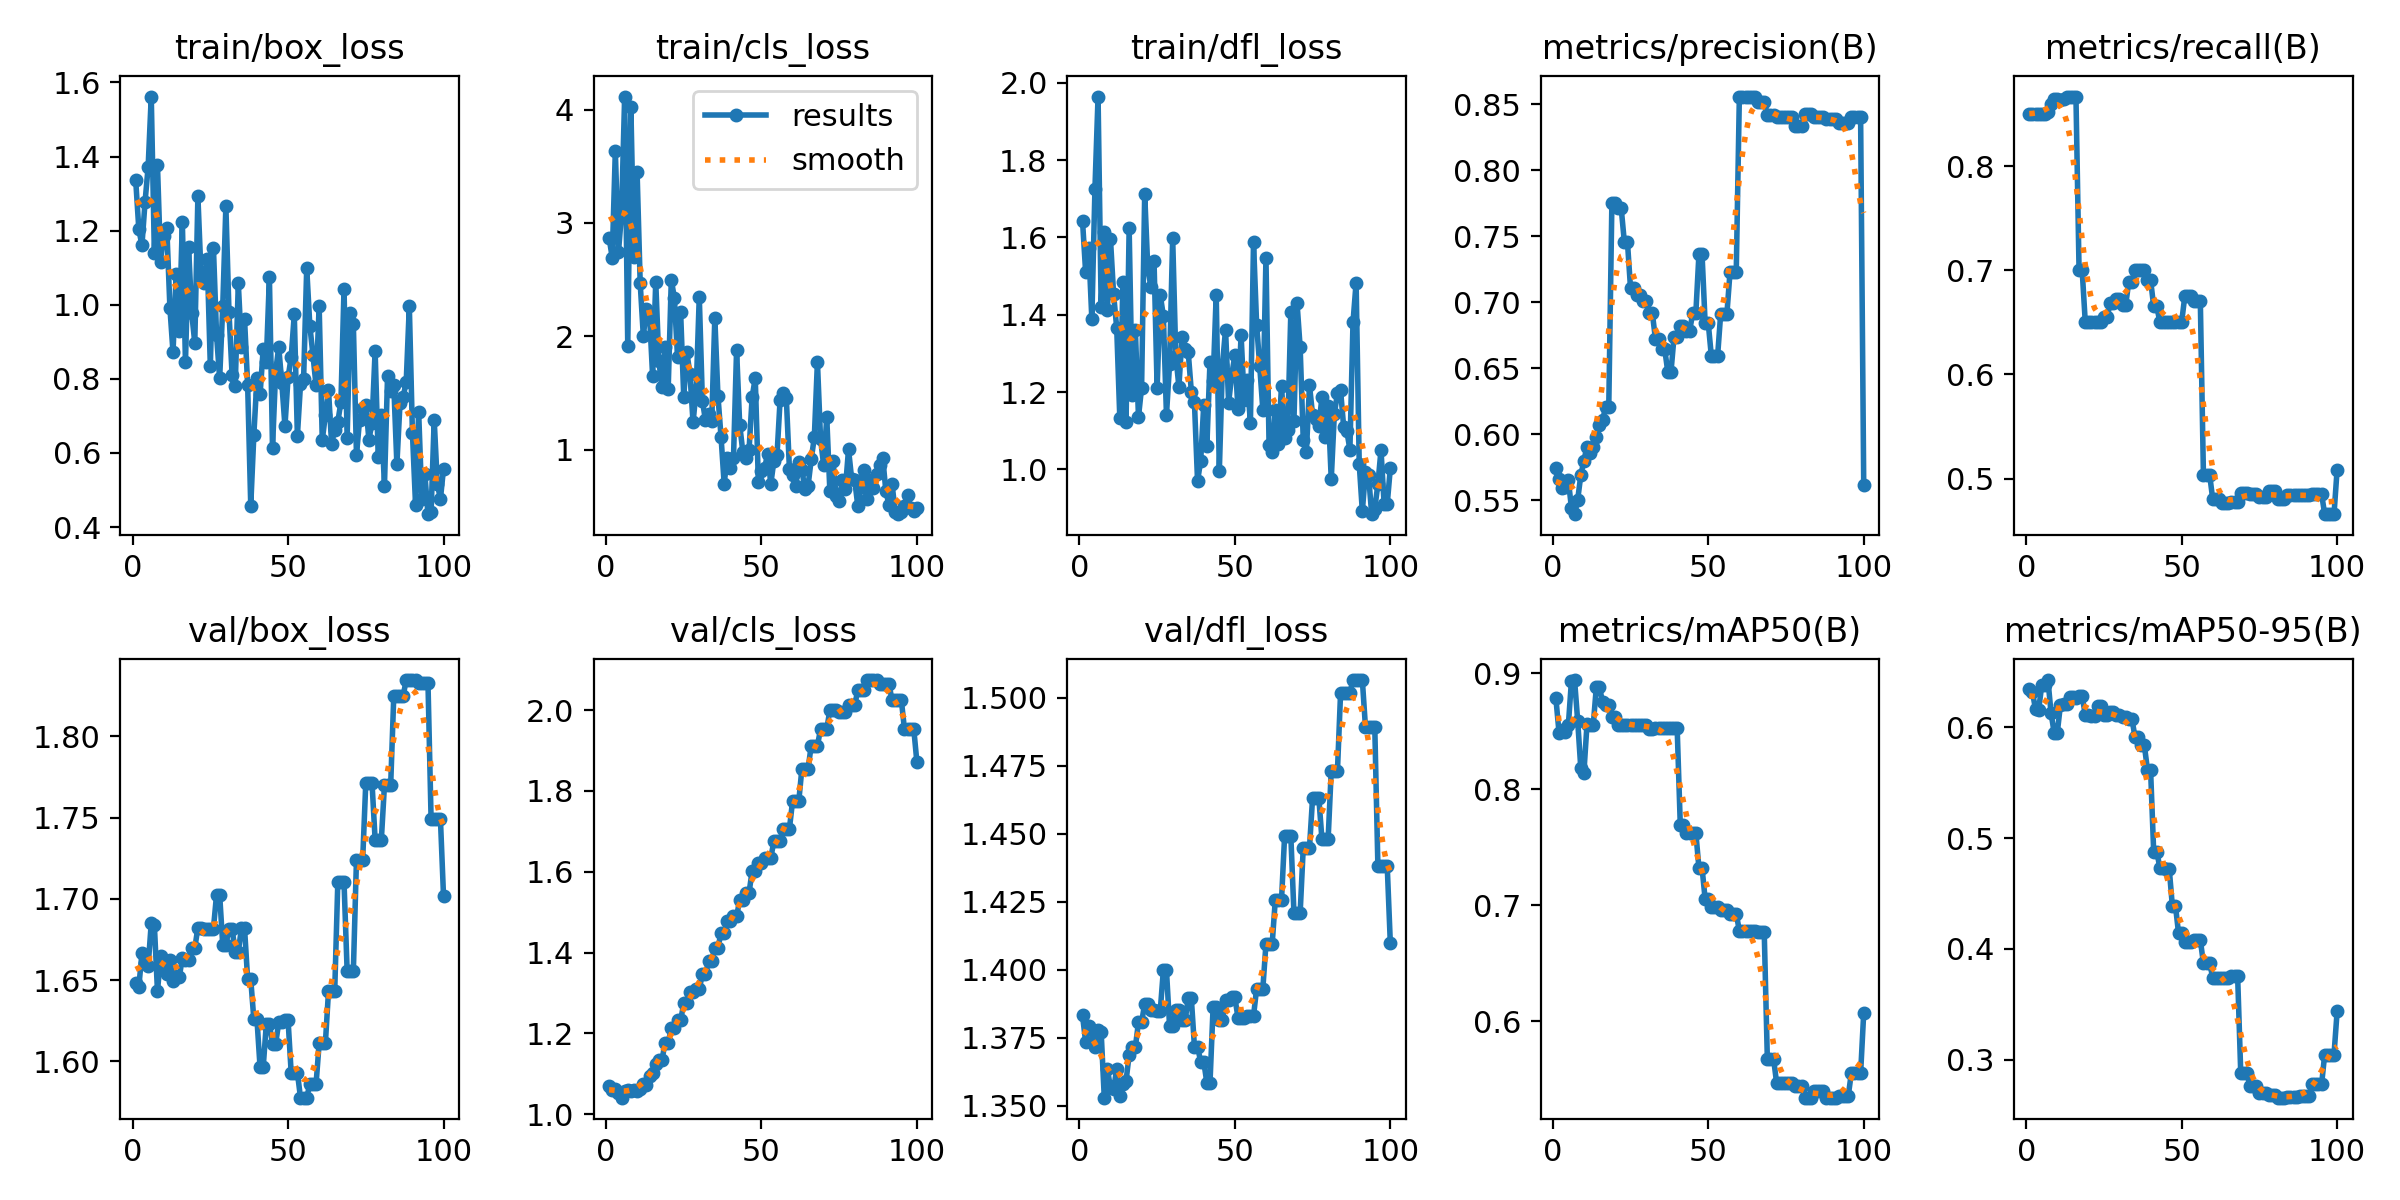

Source data for this figure (header and first rows):
epoch, time, train/box_loss, train/cls_loss, train/dfl_loss, metrics/precision(B), metrics/recall(B), metrics/mAP50(B), metrics/mAP50-95(B), val/box_loss, val/cls_loss, val/dfl_loss, lr/pg0, lr/pg1, lr/pg2
1, 7.643, 1.336, 2.869, 1.644, 0.5745, 0.85, 0.8782, 0.6349, 1.649, 1.07, 1.383, 0, 0, 0
2, 11.33, 1.204, 2.694, 1.511, 0.5657, 0.85, 0.8488, 0.6319, 1.646, 1.06, 1.373, 1.17822e-06, 1.17822e-06, 1.17822e-06
3, 16.25, 1.16, 3.633, 1.573, 0.5596, 0.85, 0.8508, 0.6162, 1.666, 1.061, 1.379, 2.33288e-06, 2.33288e-06, 2.33288e-06
4, 20.72, 1.277, 2.74, 1.389, 0.5603, 0.85, 0.8495, 0.6159, 1.66, 1.054, 1.378, 3.46397e-06, 3.46397e-06, 3.46397e-06
5, 25.1, 1.372, 3.085, 1.726, 0.5651, 0.85, 0.8553, 0.6377, 1.659, 1.041, 1.371, 4.5715e-06, 4.5715e-06, 4.5715e-06
6, 30.13, 1.562, 4.114, 1.965, 0.5441, 0.85, 0.8936, 0.6382, 1.685, 1.058, 1.378, 5.65548e-06, 5.65548e-06, 5.65548e-06
7, 36.54, 1.14, 1.913, 1.42, 0.5394, 0.8517, 0.8941, 0.6425, 1.684, 1.059, 1.377, 6.71588e-06, 6.71588e-06, 6.71588e-06
8, 42.29, 1.376, 4.019, 1.614, 0.5503, 0.8595, 0.8591, 0.6126, 1.643, 1.057, 1.353, 7.75273e-06, 7.75273e-06, 7.75273e-06
9, 48.44, 1.116, 2.704, 1.411, 0.5688, 0.8639, 0.8183, 0.595, 1.665, 1.059, 1.363, 8.76602e-06, 8.76602e-06, 8.76602e-06
10, 52.28, 1.187, 3.447, 1.595, 0.58, 0.8641, 0.8142, 0.595, 1.657, 1.056, 1.357, 9.75574e-06, 9.75574e-06, 9.75574e-06
11, 58.13, 1.208, 2.469, 1.453, 0.5906, 0.8637, 0.8559, 0.62, 1.654, 1.063, 1.356, 1.07219e-05, 1.07219e-05, 1.07219e-05
12, 63.45, 0.9914, 2.006, 1.366, 0.5857, 0.864, 0.8556, 0.6208, 1.663, 1.074, 1.364, 1.16645e-05, 1.16645e-05, 1.16645e-05
13, 68.02, 0.8711, 2.238, 1.132, 0.5905, 0.8667, 0.855, 0.6208, 1.65, 1.073, 1.354, 1.25835e-05, 1.25835e-05, 1.25835e-05
14, 75.18, 1.083, 2.189, 1.484, 0.5979, 0.8667, 0.888, 0.6273, 1.653, 1.094, 1.358, 1.3479e-05, 1.3479e-05, 1.3479e-05
15, 83.95, 0.9289, 1.648, 1.123, 0.6072, 0.8667, 0.888, 0.6273, 1.652, 1.101, 1.359, 1.43509e-05, 1.43509e-05, 1.43509e-05
16, 93.34, 1.223, 2.48, 1.624, 0.6105, 0.8667, 0.8751, 0.6268, 1.664, 1.123, 1.369, 1.51993e-05, 1.51993e-05, 1.51993e-05
17, 101.5, 0.8444, 1.785, 1.191, 0.6205, 0.7, 0.8729, 0.628, 1.663, 1.133, 1.372, 1.60241e-05, 1.60241e-05, 1.60241e-05
18, 110, 1.157, 1.552, 1.36, 0.6205, 0.7, 0.8729, 0.628, 1.663, 1.133, 1.372, 1.68253e-05, 1.68253e-05, 1.68253e-05
19, 116.5, 0.9784, 1.906, 1.135, 0.7748, 0.65, 0.8619, 0.6111, 1.67, 1.177, 1.381, 1.7603e-05, 1.7603e-05, 1.7603e-05
20, 122.6, 0.8971, 1.536, 1.211, 0.7748, 0.65, 0.8619, 0.6111, 1.67, 1.177, 1.381, 1.83571e-05, 1.83571e-05, 1.83571e-05
21, 128.2, 1.292, 2.498, 1.713, 0.7712, 0.65, 0.8553, 0.6099, 1.682, 1.212, 1.387, 1.90876e-05, 1.90876e-05, 1.90876e-05
22, 134.5, 1.083, 2.339, 1.519, 0.7712, 0.65, 0.8553, 0.6099, 1.682, 1.212, 1.387, 1.97946e-05, 1.97946e-05, 1.97946e-05
23, 139.7, 1.059, 1.821, 1.472, 0.7459, 0.65, 0.8551, 0.6192, 1.681, 1.232, 1.385, 2.0478e-05, 2.0478e-05, 2.0478e-05
24, 145.3, 1.124, 2.214, 1.54, 0.7459, 0.65, 0.8551, 0.6192, 1.681, 1.232, 1.385, 2.11379e-05, 2.11379e-05, 2.11379e-05
25, 151.2, 0.8346, 1.47, 1.21, 0.7105, 0.6547, 0.8553, 0.611, 1.682, 1.274, 1.385, 2.17741e-05, 2.17741e-05, 2.17741e-05
26, 157.2, 1.153, 1.86, 1.451, 0.7105, 0.6547, 0.8553, 0.611, 1.682, 1.274, 1.385, 2.23869e-05, 2.23869e-05, 2.23869e-05
27, 165.9, 0.9184, 1.671, 1.398, 0.7052, 0.6685, 0.8555, 0.6134, 1.703, 1.303, 1.4, 2.2976e-05, 2.2976e-05, 2.2976e-05
28, 173.6, 0.801, 1.242, 1.14, 0.7052, 0.6685, 0.8555, 0.6134, 1.703, 1.303, 1.4, 2.35417e-05, 2.35417e-05, 2.35417e-05
29, 179.7, 0.9973, 1.527, 1.272, 0.7007, 0.6725, 0.8555, 0.6108, 1.671, 1.31, 1.379, 2.40837e-05, 2.40837e-05, 2.40837e-05
30, 186.3, 1.266, 2.35, 1.598, 0.7007, 0.6725, 0.8555, 0.6108, 1.671, 1.31, 1.379, 2.46022e-05, 2.46022e-05, 2.46022e-05
31, 192.6, 0.9796, 1.433, 1.294, 0.6919, 0.6667, 0.852, 0.6089, 1.682, 1.347, 1.385, 2.50971e-05, 2.50971e-05, 2.50971e-05
32, 198.7, 0.8101, 1.26, 1.214, 0.6919, 0.6667, 0.852, 0.6089, 1.682, 1.347, 1.385, 2.55685e-05, 2.55685e-05, 2.55685e-05
33, 206.4, 0.7813, 1.319, 1.342, 0.6724, 0.6891, 0.8524, 0.6075, 1.667, 1.378, 1.381, 2.60163e-05, 2.60163e-05, 2.60163e-05
34, 214.1, 1.057, 1.252, 1.31, 0.6724, 0.6891, 0.8524, 0.6075, 1.667, 1.378, 1.381, 2.64405e-05, 2.64405e-05, 2.64405e-05
35, 221.9, 0.8871, 2.165, 1.303, 0.6643, 0.7, 0.8526, 0.5911, 1.682, 1.412, 1.389, 2.68412e-05, 2.68412e-05, 2.68412e-05
36, 228.2, 0.9621, 1.477, 1.201, 0.6643, 0.7, 0.8526, 0.5911, 1.682, 1.412, 1.389, 2.72183e-05, 2.72183e-05, 2.72183e-05
37, 234.4, 0.7838, 1.114, 1.173, 0.647, 0.7, 0.8525, 0.5836, 1.651, 1.448, 1.372, 2.75718e-05, 2.75718e-05, 2.75718e-05
38, 240.1, 0.4577, 0.7033, 0.9692, 0.647, 0.7, 0.8525, 0.5836, 1.651, 1.448, 1.372, 2.79018e-05, 2.79018e-05, 2.79018e-05
39, 246.1, 0.6494, 0.9324, 1.022, 0.6739, 0.6907, 0.8526, 0.5618, 1.626, 1.479, 1.366, 2.82082e-05, 2.82082e-05, 2.82082e-05
40, 252.2, 0.8021, 0.8375, 1.167, 0.6739, 0.6907, 0.8526, 0.5618, 1.626, 1.479, 1.366, 2.84911e-05, 2.84911e-05, 2.84911e-05
41, 258.5, 0.7578, 0.9263, 1.061, 0.682, 0.6654, 0.7693, 0.4879, 1.596, 1.49, 1.358, 2.87504e-05, 2.87504e-05, 2.87504e-05
42, 266.3, 0.8806, 1.883, 1.278, 0.682, 0.6654, 0.7693, 0.4879, 1.596, 1.49, 1.358, 2.89861e-05, 2.89861e-05, 2.89861e-05
43, 273.3, 0.8467, 1.221, 1.228, 0.6783, 0.65, 0.7623, 0.4731, 1.623, 1.529, 1.386, 2.91983e-05, 2.91983e-05, 2.91983e-05
44, 280.1, 1.075, 0.9855, 1.452, 0.6783, 0.65, 0.7623, 0.4731, 1.623, 1.529, 1.386, 2.93869e-05, 2.93869e-05, 2.93869e-05
45, 286.2, 0.6131, 0.9253, 0.9947, 0.6915, 0.65, 0.7625, 0.4723, 1.611, 1.547, 1.382, 2.9552e-05, 2.9552e-05, 2.9552e-05
46, 291.9, 0.8197, 0.996, 1.27, 0.6915, 0.65, 0.7625, 0.4723, 1.611, 1.547, 1.382, 2.96935e-05, 2.96935e-05, 2.96935e-05
47, 298.1, 0.8855, 1.463, 1.361, 0.7362, 0.65, 0.7323, 0.4391, 1.624, 1.602, 1.389, 2.98114e-05, 2.98114e-05, 2.98114e-05
48, 304.1, 0.7877, 1.635, 1.172, 0.7362, 0.65, 0.7323, 0.4391, 1.624, 1.602, 1.389, 2.99058e-05, 2.99058e-05, 2.99058e-05
49, 310.2, 0.6723, 0.7216, 1.245, 0.6839, 0.6502, 0.7053, 0.4142, 1.626, 1.622, 1.39, 2.99766e-05, 2.99766e-05, 2.99766e-05
50, 316, 0.8037, 0.811, 1.295, 0.6839, 0.6502, 0.7053, 0.4142, 1.626, 1.622, 1.39, 3.00238e-05, 3.00238e-05, 3.00238e-05
51, 320.9, 0.8584, 0.8393, 1.156, 0.659, 0.6748, 0.6982, 0.4063, 1.593, 1.634, 1.382, 3.00475e-05, 3.00475e-05, 3.00475e-05
52, 327, 0.9737, 0.9671, 1.348, 0.659, 0.6748, 0.6982, 0.4063, 1.593, 1.634, 1.382, 3.00476e-05, 3.00476e-05, 3.00476e-05
53, 333.9, 0.6466, 0.6998, 1.179, 0.659, 0.6748, 0.6982, 0.4063, 1.593, 1.634, 1.382, 3.00242e-05, 3.00242e-05, 3.00242e-05
54, 340.1, 0.785, 0.9027, 1.232, 0.6913, 0.6706, 0.6964, 0.4082, 1.578, 1.675, 1.383, 2.99772e-05, 2.99772e-05, 2.99772e-05
55, 346.6, 0.8003, 0.953, 1.121, 0.6913, 0.6706, 0.6964, 0.4082, 1.578, 1.675, 1.383, 2.99066e-05, 2.99066e-05, 2.99066e-05
56, 353.3, 1.099, 1.444, 1.588, 0.6913, 0.6706, 0.6964, 0.4082, 1.578, 1.675, 1.383, 2.98125e-05, 2.98125e-05, 2.98125e-05
57, 362, 0.9438, 1.499, 1.374, 0.7228, 0.5038, 0.6928, 0.3872, 1.586, 1.707, 1.393, 2.96948e-05, 2.96948e-05, 2.96948e-05
58, 370.5, 0.8645, 1.454, 1.266, 0.7228, 0.5038, 0.6928, 0.3872, 1.586, 1.707, 1.393, 2.95535e-05, 2.95535e-05, 2.95535e-05
59, 380, 0.7823, 0.8276, 1.154, 0.7228, 0.5038, 0.6928, 0.3872, 1.586, 1.707, 1.393, 2.93887e-05, 2.93887e-05, 2.93887e-05
60, 386.7, 0.9969, 0.7766, 1.546, 0.8555, 0.48, 0.678, 0.3742, 1.611, 1.774, 1.409, 2.92003e-05, 2.92003e-05, 2.92003e-05
... 40 more rows
